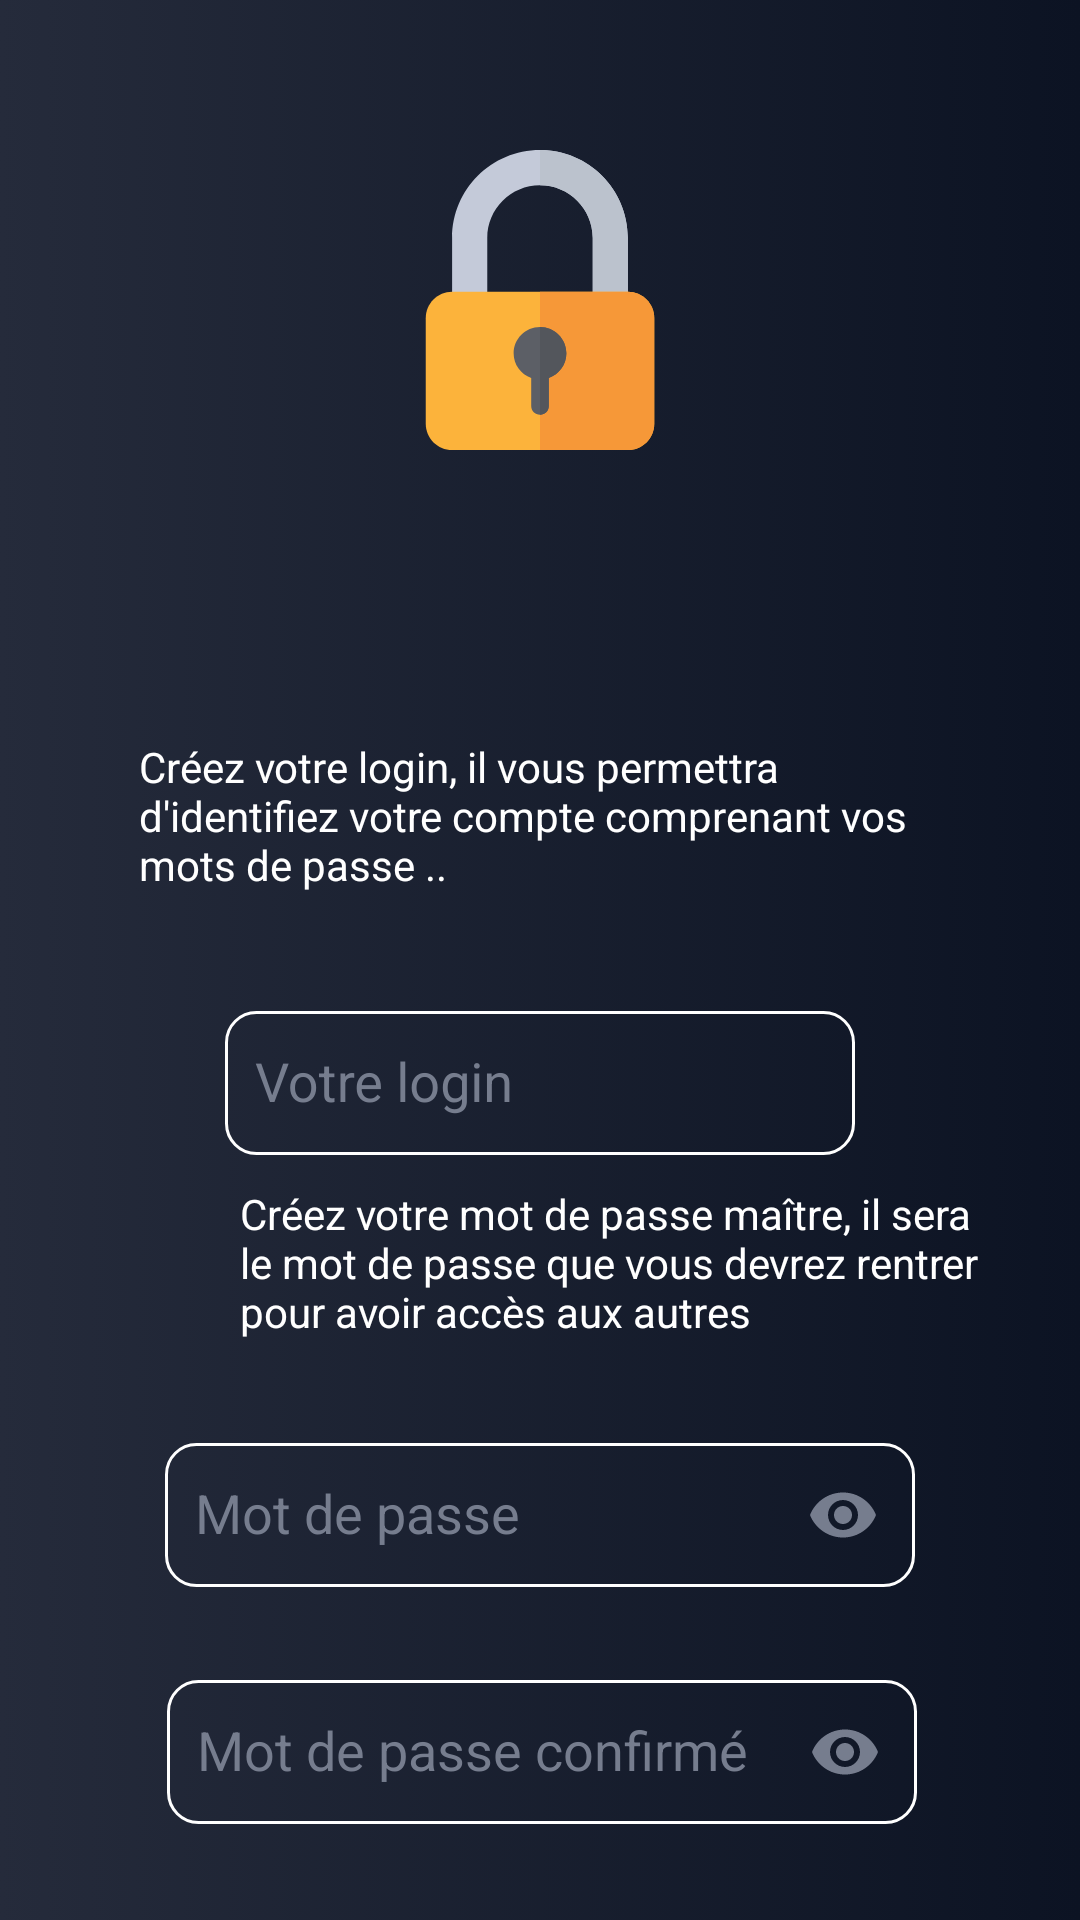

Android layout source for this screen:
<!-- AndroidManifest.xml: application theme Theme.SafeChest -->
<!-- res/layout/activity_page_inscription.xml -->
<?xml version="1.0" encoding="utf-8"?>
<androidx.constraintlayout.widget.ConstraintLayout xmlns:android="http://schemas.android.com/apk/res/android"
    xmlns:app="http://schemas.android.com/apk/res-auto"
    xmlns:tools="http://schemas.android.com/tools"
    android:layout_width="match_parent"
    android:layout_height="match_parent"
    android:background="@drawable/degrade_background"
    tools:context=".page_inscription">

    <Button
        android:id="@+id/buttonRetour"
        android:layout_width="150dp"
        android:layout_height="50dp"
        android:layout_marginTop="10dp"
        android:layout_marginEnd="24dp"
        android:layout_marginBottom="24dp"
        android:background="@drawable/custom_button"
        android:onClick="LienRetour"
        android:text="Retour"
        app:layout_constraintBottom_toBottomOf="parent"
        app:layout_constraintEnd_toEndOf="parent"
        app:layout_constraintTop_toBottomOf="@+id/LayoutMdpConfirmedInscription" />

    <com.google.android.material.textfield.TextInputLayout
        android:id="@+id/LayoutMdpConfirmedInscription"
        android:layout_width="250dp"
        android:layout_height="wrap_content"
        android:layout_marginStart="80dp"
        android:layout_marginTop="20dp"
        android:layout_marginEnd="80dp"
        android:textColorHint="@color/color_hint"
        android:hint="Mot de passe confirmé"
        app:passwordToggleEnabled="true"
        app:passwordToggleTint="@color/color_hint"
        app:hintTextColor="@color/color_hint"
        app:layout_constraintEnd_toEndOf="parent"
        app:layout_constraintHorizontal_bias="0.487"
        app:layout_constraintStart_toStartOf="parent"
        app:layout_constraintTop_toBottomOf="@+id/LayoutMdpInscription">

    <com.google.android.material.textfield.TextInputEditText
        android:layout_width="match_parent"
        android:layout_height="match_parent"
        android:id="@+id/editTextTextPasswordConfirmed"
        android:background="@drawable/input"
        android:ems="10"
        android:inputType="textPassword"
        android:minHeight="48dp"
        android:padding="10dp"
        android:textColor="@color/color_text"/>
    </com.google.android.material.textfield.TextInputLayout>

    <Button
        android:id="@+id/buttonContinuez"
        android:layout_width="150dp"
        android:layout_height="50dp"
        android:layout_marginStart="24dp"
        android:layout_marginTop="10dp"
        android:layout_marginBottom="24dp"
        android:background="@drawable/custom_button"
        android:text="Continuez"
        app:layout_constraintBottom_toBottomOf="parent"
        app:layout_constraintStart_toStartOf="parent"
        app:layout_constraintTop_toBottomOf="@+id/LayoutMdpConfirmedInscription" />

    <com.google.android.material.textfield.TextInputLayout
        android:id="@+id/LayoutInscriptionLogin"
        android:layout_width="wrap_content"
        android:layout_height="wrap_content"
        android:layout_marginStart="80dp"
        android:layout_marginTop="10dp"
        android:layout_marginEnd="80dp"
        android:hint="Votre login"
        android:inputType="textPersonName"
        android:textColorHint="@color/color_hint"
        app:hintTextColor="@color/color_hint"
        app:layout_constraintEnd_toEndOf="parent"
        app:layout_constraintStart_toStartOf="parent"
        app:layout_constraintTop_toBottomOf="@+id/textViewExplication">
    <com.google.android.material.textfield.TextInputEditText
        android:layout_width="match_parent"
        android:layout_height="match_parent"
        android:id="@+id/editTextLogin"
        android:background="@drawable/input"
        android:ems="10"
        android:minHeight="48dp"
        android:padding="10dp"
        android:textColor="@color/color_text"
         />
    </com.google.android.material.textfield.TextInputLayout>

    <TextView
        android:id="@+id/textViewExplication2"
        android:layout_width="262dp"
        android:layout_height="65dp"
        android:layout_marginStart="80dp"
        android:layout_marginTop="10dp"
        android:layout_marginEnd="80dp"
        android:text="Créez votre mot de passe maître, il sera le mot de passe que vous devrez rentrer pour avoir accès aux autres"
        android:textColor="@color/color_text"
        app:layout_constraintEnd_toEndOf="parent"
        app:layout_constraintHorizontal_bias="0.0"
        app:layout_constraintStart_toStartOf="parent"
        app:layout_constraintTop_toBottomOf="@+id/LayoutInscriptionLogin" />

    <com.google.android.material.textfield.TextInputLayout
        android:id="@+id/LayoutMdpInscription"
        android:layout_width="250dp"
        android:layout_height="wrap_content"
        android:layout_marginStart="81dp"
        android:layout_marginTop="10dp"
        android:layout_marginEnd="81dp"
        android:hint="Mot de passe"
        android:textColorHint="@color/color_hint"
        app:hintTextColor="@color/color_hint"
        app:layout_constraintEnd_toEndOf="parent"
        app:layout_constraintStart_toStartOf="parent"
        app:layout_constraintTop_toBottomOf="@+id/textViewExplication2"
        app:passwordToggleEnabled="true"
        app:passwordToggleTint="@color/color_hint">


        <com.google.android.material.textfield.TextInputEditText
            android:id="@+id/LayoutPassword"
            android:layout_width="match_parent"
            android:layout_height="match_parent"
            android:background="@drawable/input"
            android:ems="10"
            android:inputType="textPassword"
            android:minHeight="48dp"
            android:padding="10dp"
            android:textColor="@color/color_text" />
    </com.google.android.material.textfield.TextInputLayout>

    <TextView
        android:id="@+id/textViewExplication"
        android:layout_width="262dp"
        android:layout_height="70dp"
        android:layout_marginStart="80dp"
        android:layout_marginTop="96dp"
        android:layout_marginEnd="80dp"
        android:text="Créez votre login, il vous permettra d'identifiez votre compte comprenant vos mots de passe .."
        android:textColor="@color/color_text"
        app:layout_constraintEnd_toEndOf="parent"
        app:layout_constraintHorizontal_bias="0.545"
        app:layout_constraintStart_toStartOf="parent"
        app:layout_constraintTop_toBottomOf="@+id/imageView2" />

    <ImageView
        android:id="@+id/imageView2"
        android:layout_width="100dp"
        android:layout_height="100dp"
        android:layout_marginStart="80dp"
        android:layout_marginTop="50dp"
        android:layout_marginEnd="80dp"
        app:layout_constraintEnd_toEndOf="parent"
        app:layout_constraintStart_toStartOf="parent"
        app:layout_constraintTop_toTopOf="parent"
        app:srcCompat="@drawable/ic_padlock" />

</androidx.constraintlayout.widget.ConstraintLayout>
<!-- resources referenced by this layout -->
<resources>
  <color name="color_hint">#767d8e</color>
  <color name="color_text">#FFFFFFFF</color>
  <!-- drawable custom_button (drawable) -->
  <?xml version="1.0" encoding="utf-8"?>
  <shape xmlns:android="http://schemas.android.com/apk/res/android"
      android:shape="rectangle">
      <gradient
          android:type="linear"
          android:startColor="@color/buttonStart"
          android:endColor="@color/buttonEnd"/>
  
      <corners android:radius="30dp"/>
  
  </shape>
  <!-- drawable degrade_background (drawable) -->
  <?xml version="1.0" encoding="utf-8"?>
  <selector xmlns:android="http://schemas.android.com/apk/res/android">
      <item>
          <shape>
              <gradient
                  android:startColor="#252b3b"
                  android:endColor="#0c1323"
                  android:type="linear">
              </gradient>
          </shape>
      </item>
  
  </selector>
  <!-- drawable ic_padlock (drawable) -->
  <vector xmlns:android="http://schemas.android.com/apk/res/android"
      android:width="512dp"
      android:height="512dp"
      android:viewportWidth="512"
      android:viewportHeight="512">
    <path
        android:pathData="M346,272V150c0,-49.63 -40.37,-90 -90,-90s-90,40.37 -90,90v122h-60V150C106,67.29 173.29,0 256,0s150,67.29 150,150v122H346z"
        android:fillColor="#c4cad9"/>
    <path
        android:pathData="M346,150v122h60V150C406,67.29 338.7,0 256,0v60C305.63,60 346,100.37 346,150z"
        android:fillColor="#bbc2cd"/>
    <path
        android:pathData="M406,512H106c-24.81,0 -45,-20.19 -45,-45V287c0,-24.81 20.19,-45 45,-45h300c24.81,0 45,20.19 45,45v180C451,491.81 430.81,512 406,512z"
        android:fillColor="#fcb33b"/>
    <path
        android:pathData="M406,242H256v270h150c24.81,0 45,-20.19 45,-45V287C451,262.19 430.81,242 406,242z"
        android:fillColor="#f69838"/>
    <path
        android:pathData="M301,347c0,-24.81 -20.19,-45 -45,-45s-45,20.19 -45,45c0,19.54 12.58,36.03 30,42.25V437c0,8.29 6.71,15 15,15c8.29,0 15,-6.71 15,-15v-47.75C288.42,383.04 301,366.54 301,347z"
        android:fillColor="#5c5f66"/>
    <path
        android:pathData="M271,437v-47.75c17.42,-6.21 30,-22.7 30,-42.25c0,-24.81 -20.19,-45 -45,-45v150C264.29,452 271,445.29 271,437z"
        android:fillColor="#53565c"/>
  </vector>
  <!-- drawable input (drawable) -->
  <?xml version="1.0" encoding="utf-8"?>
  <shape xmlns:android="http://schemas.android.com/apk/res/android"
      android:shape="rectangle">
      <corners android:radius="10dp"/>
      <stroke
          android:width="1dp"
          android:color="@color/color_text"/>
  
  </shape>
  <style name="Theme.SafeChest" parent="Theme.AppCompat.Light.NoActionBar">
          
          <item name="colorPrimary">@color/orange_app</item>
          <item name="colorPrimaryDark">@color/orange_app</item>
          <item name="colorAccent">@color/orange_app</item>
      </style>
  <color name="buttonStart">#FCB33B</color>
  <color name="buttonEnd">#F69838</color>
  <color name="orange_app">#242b3e</color>
</resources>
